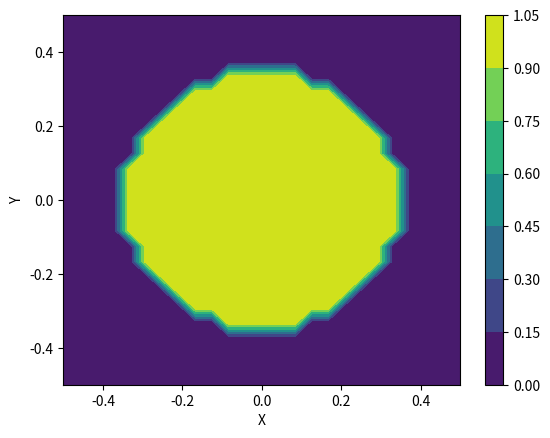
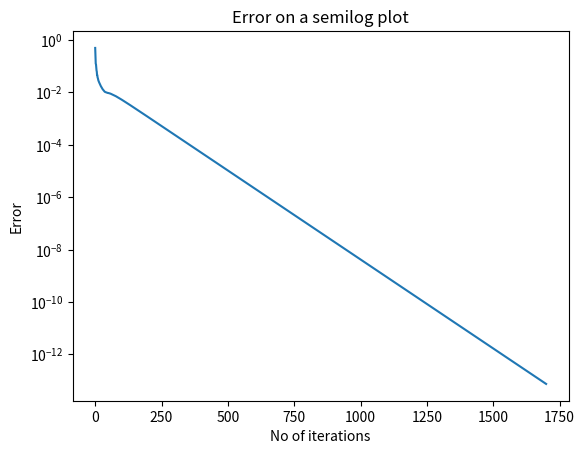
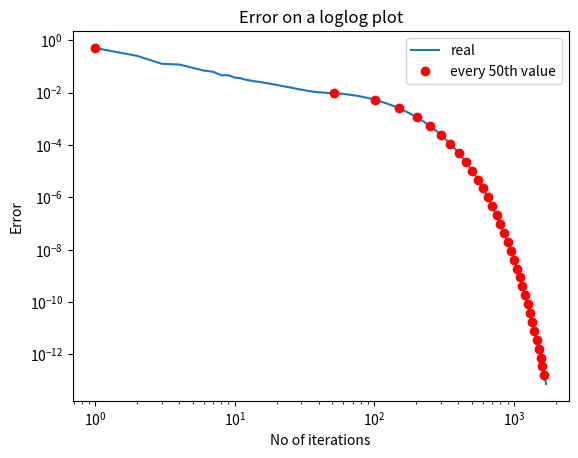
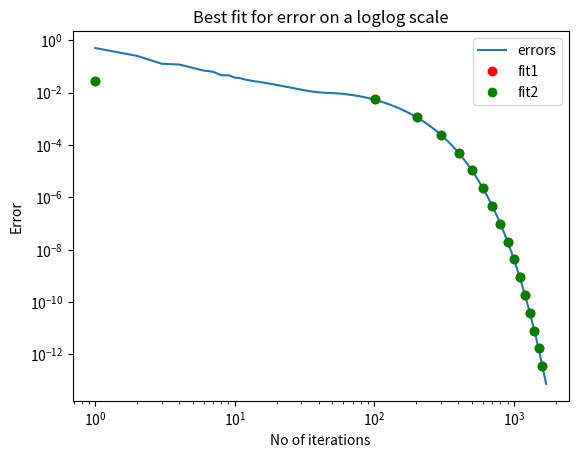
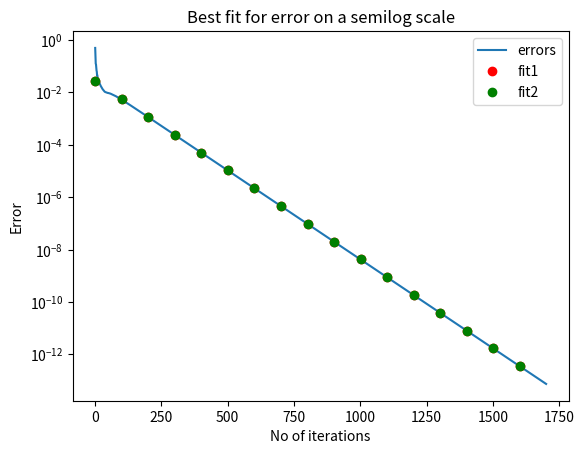
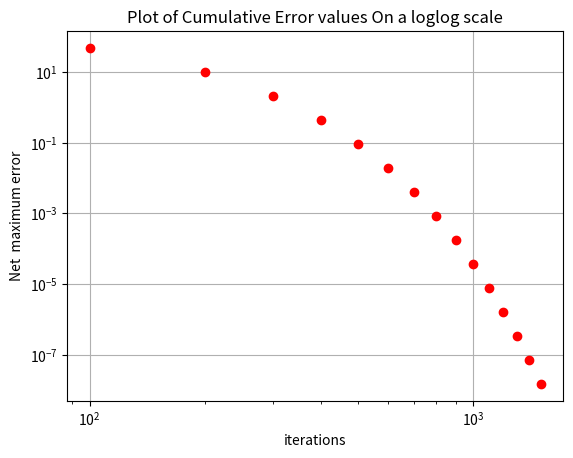
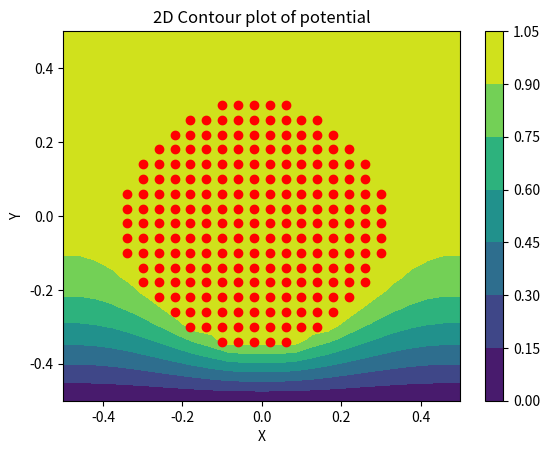
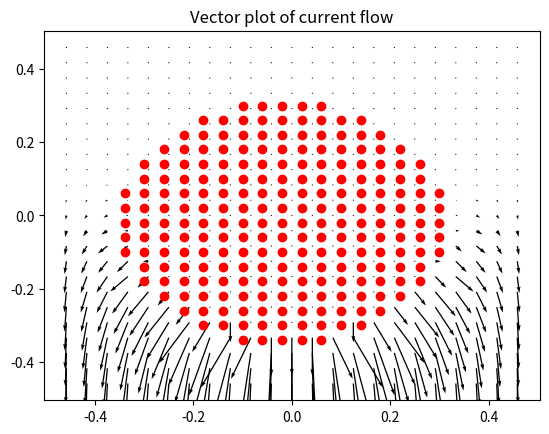
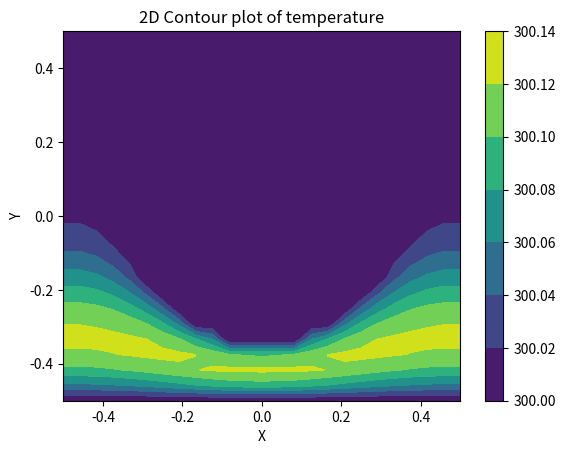

Write the Python code that produced these figures, in order.
import numpy as np
import os,sys
import scipy
import scipy.linalg as s
import matplotlib.pyplot as plt
import mpl_toolkits.mplot3d.axes3d as p3


#get user inputs
if(len(sys.argv)==5):
    Nx=int(sys.argv[1])
    Ny=int(sys.argv[2])
    radius=int(sys.argv[3])  
    Niter=int(sys.argv[4])
    print("Using user provided params")
else:
    Nx=25 # size along x
    Ny=25 # size along y
    radius=8 #radius of central lead
    Niter=1700 #number of iterations to perform
    print("Using defaults. Put all 4 optional parameters if u want to use your own parameters")

#initialize potential
phi=np.zeros((Nx,Ny),dtype = float)
x,y=np.linspace(-0.5,0.5,num=Nx,dtype=float),np.linspace(-0.5,0.5,num=Ny,dtype=float)
Y,X=np.meshgrid(y,x,sparse=False)
phi[np.where(X**2+Y**2<(0.35)**2)]=1.0

#plot potential
plt.xlabel("X")
plt.ylabel("Y")
plt.contourf(X,Y,phi)
plt.colorbar()
plt.show()

#helper functions for the iterations
def update_phi(phi,phiold):
    phi[1:-1,1:-1]=0.25*(phiold[1:-1,0:-2]+ phiold[1:-1,2:]+ phiold[0:-2,1:-1] + phiold[2:,1:-1])
    return phi

def boundary(phi,mask = np.where(X**2+Y**2<(0.35)**2)):
    phi[:,0]=phi[:,1] # Left Boundary
    phi[:,Nx-1]=phi[:,Nx-2] # Right Boundary
    phi[0,:]=phi[1,:] # Top Boundary
    phi[Ny-1,:]=0
    phi[mask]=1.0
    return phi

err = np.zeros(Niter)
#the iterations
for k in range(Niter):
    phiold = phi.copy()
    phi = update_phi(phi,phiold)
    phi = boundary(phi)
    err[k] = np.max(np.abs(phi-phiold))
    if(err[k] == 0):
        print("Reached steady state at ",k," Iterations")
        break

#plotting Error on semilog
plt.title("Error on a semilog plot")
plt.xlabel("No of iterations")
plt.ylabel("Error")
plt.semilogy(range(Niter),err)
plt.show()
#plotting Error on loglog
plt.title("Error on a loglog plot")
plt.xlabel("No of iterations")
plt.ylabel("Error")
plt.loglog((np.asarray(range(Niter))+1),err)
plt.loglog((np.asarray(range(Niter))+1)[::50],err[::50],'ro')
plt.legend(["real","every 50th value"])
plt.show()

#helper function for getting best fit
def get_fit(y,Niter,lastn=0):
    log_err = np.log(err)[-lastn:]
    X = np.vstack([(np.arange(Niter)+1)[-lastn:],np.ones(log_err.shape)]).T
    log_err = np.reshape(log_err,(1,log_err.shape[0])).T
    return s.lstsq(X, log_err)[0]

#Helper function to plot errors
def plot_error(err,Niter,a,a_,b,b_):
    plt.title("Best fit for error on a loglog scale")
    plt.xlabel("No of iterations")
    plt.ylabel("Error")
    x = np.asarray(range(Niter))+1
    plt.loglog(x,err)
    plt.loglog(x[::100],np.exp(a+b*np.asarray(range(Niter)))[::100],'ro')
    plt.loglog(x[::100],np.exp(a_+b_*np.asarray(range(Niter)))[::100],'go')
    plt.legend(["errors","fit1","fit2"])
    plt.show()
    #now semilog
    plt.title("Best fit for error on a semilog scale")
    plt.xlabel("No of iterations")
    plt.ylabel("Error")
    plt.semilogy(x,err)
    plt.semilogy(x[::100],np.exp(a+b*np.asarray(range(Niter)))[::100],'ro')
    plt.semilogy(x[::100],np.exp(a_+b_*np.asarray(range(Niter)))[::100],'go')
    plt.legend(["errors","fit1","fit2"])
    plt.show()

def find_net_error(a,b,Niter):
    return -a/b*np.exp(b*(Niter+0.5))

b,a = get_fit(err,Niter)
b_,a_ = get_fit(err,Niter,500)
plot_error(err,Niter,a,a_,b,b_)
#plotting cumulative error
iter=np.arange(100,1501,100)
plt.grid(True)
plt.title(r'Plot of Cumulative Error values On a loglog scale')

plt.loglog(iter,np.abs(find_net_error(a_,b_,iter)),'ro')
plt.xlabel("iterations")
plt.ylabel("Net  maximum error")
plt.show()


#plotting 2d contour of final potential
plt.title("2D Contour plot of potential")
plt.xlabel("X")
plt.ylabel("Y")
x_c,y_c=np.where(X**2+Y**2<(0.35)**2)
plt.plot((x_c-Nx/2)/Nx,(y_c-Ny/2)/Ny,'ro')
plt.contourf(Y,X[::-1],phi)
plt.colorbar()
plt.show()

#plotting 3d contour of final potential
fig1=plt.figure(4)     # open a new figure
ax=p3.Axes3D(fig1) # Axes3D is the means to do a surface plot
plt.title('The 3-D surface plot of the potential')
surf = ax.plot_surface(Y, X, phi.T, rstride=1, cstride=1, cmap=plt.cm.jet)
plt.show()
#finding Current density
Jx,Jy = (1/2*(phi[1:-1,0:-2]-phi[1:-1,2:]),1/2*(phi[:-2,1:-1]-phi[2:,1:-1]))

#plotting current density

plt.title("Vector plot of current flow")
plt.quiver(Y[1:-1,1:-1],-X[1:-1,1:-1],-Jx[:,::-1],-Jy)
x_c,y_c=np.where(X**2+Y**2<(0.35)**2)
plt.plot((x_c-Nx/2)/Nx,(y_c-Ny/2)/Ny,'ro')
plt.show()


#initialize temp
temp=300 * np.ones((Nx,Ny),dtype = float)

#boundary conditions
def temper(phi,mask = np.where(X**2+Y**2<(0.35)**2)):
    phi[:,0]=phi[:,1] # Left Boundary
    phi[:,Nx-1]=phi[:,Nx-2] # Right Boundary
    phi[0,:]=phi[1,:] # Top Boundary
    phi[Ny-1,:]=300.0
    phi[mask]=300.0
    return phi

#laplaces equation
def tempdef(temp,oldtemp,Jx,Jy):
    temp[1:-1,1:-1]=0.25*(tempold[1:-1,0:-2]+ tempold[1:-1,2:]+ tempold[0:-2,1:-1] + tempold[2:,1:-1]+(Jx)**2 +(Jy)**2)
    return temp

#the iterations
for k in range(Niter):
    tempold = temp.copy()
    temp = tempdef(temp,tempold,Jx,Jy)
    temp = temper(temp)


#plotting 2d contour of final temp
plt.title("2D Contour plot of temperature")
plt.xlabel("X")
plt.ylabel("Y")
plt.contourf(Y,X[::-1],temp)
plt.colorbar()
plt.show()
